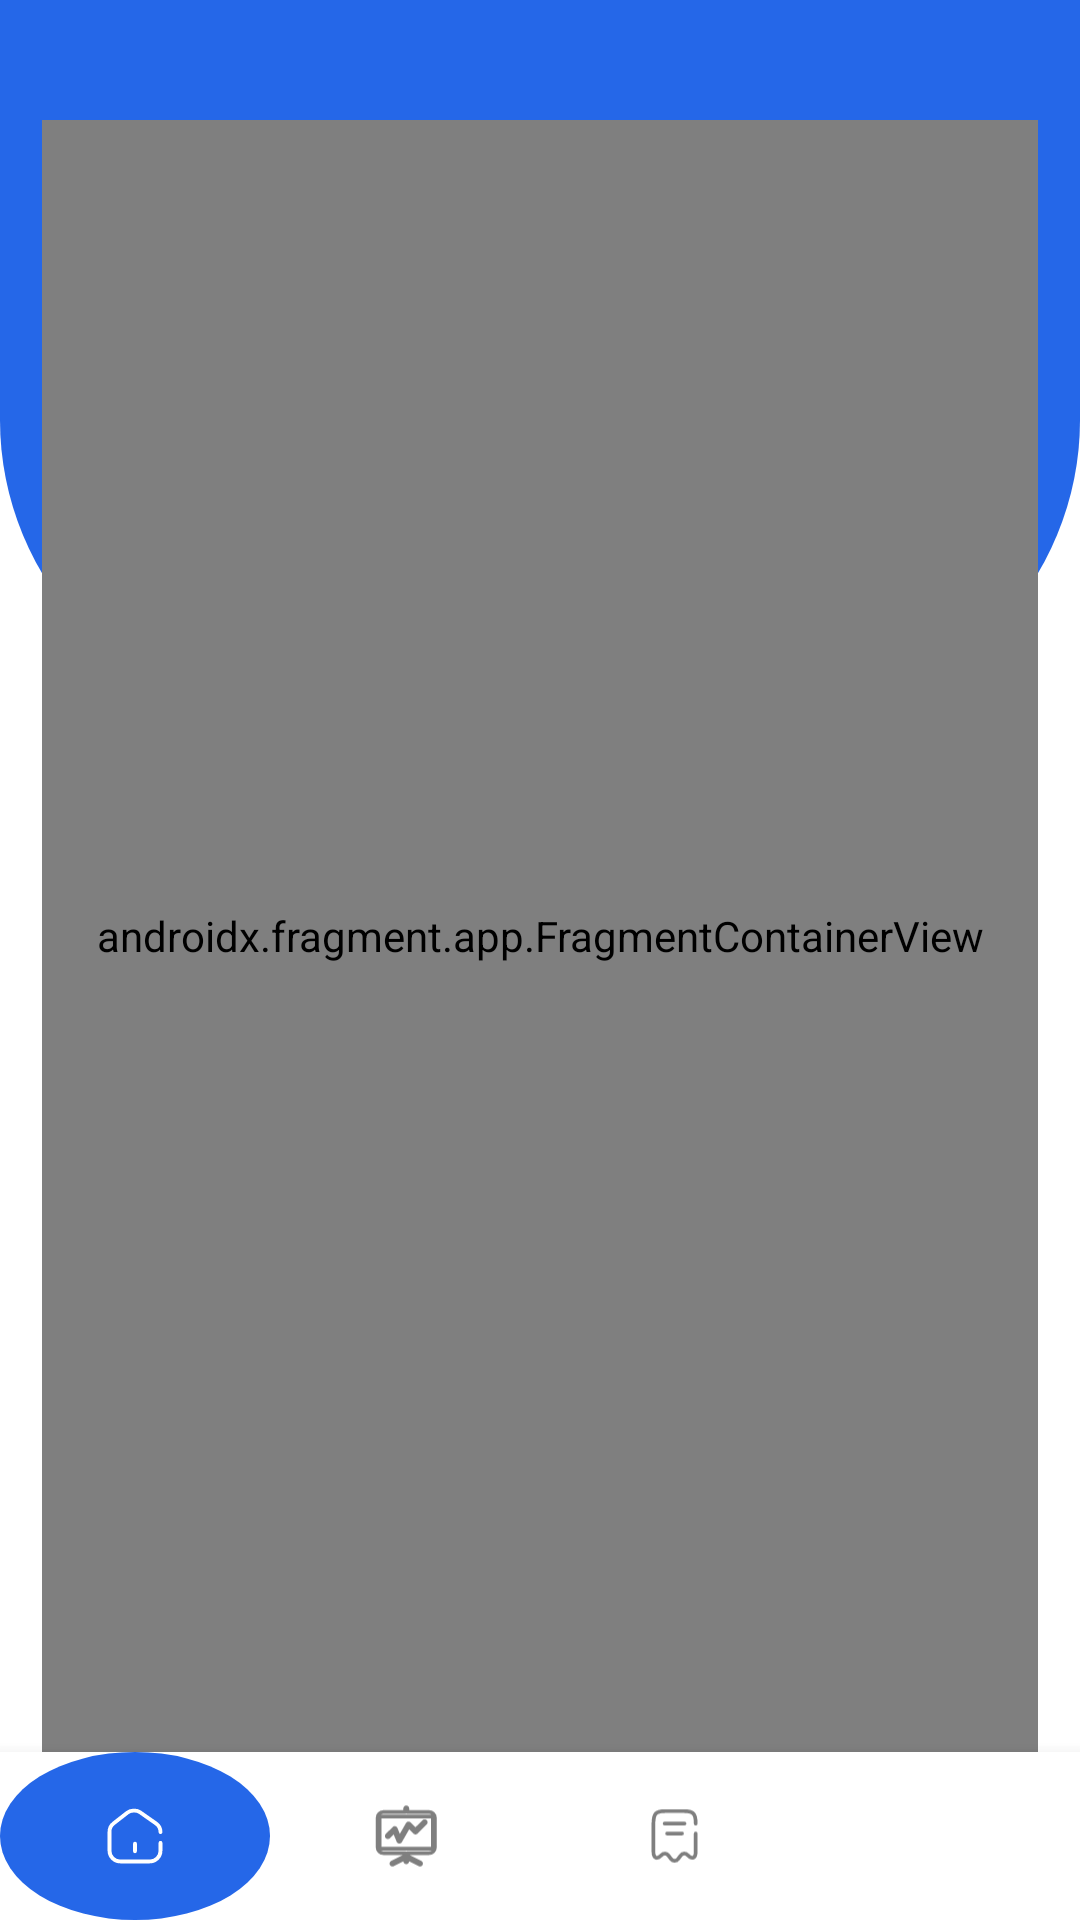

Here is an Android app screen rendered from its layout file. Give the layout XML and the strings, colors and styles it references.
<!-- AndroidManifest.xml: application theme Theme.AziretApp -->
<!-- res/layout/activity_main.xml -->
<?xml version="1.0" encoding="utf-8"?>
<androidx.constraintlayout.widget.ConstraintLayout xmlns:android="http://schemas.android.com/apk/res/android"
    xmlns:app="http://schemas.android.com/apk/res-auto"
    xmlns:tools="http://schemas.android.com/tools"
    android:id="@+id/main"
    android:layout_width="match_parent"
    android:layout_height="match_parent"
    tools:context=".MainActivity">

    <View
        android:id="@+id/background"
        android:layout_width="match_parent"
        android:layout_height="@dimen/two_hundred_forty"
        android:background="@drawable/top_bar_background"
        app:layout_constraintTop_toTopOf="parent"
        app:layout_constraintStart_toStartOf="parent"
        app:layout_constraintEnd_toEndOf="parent"/>

    <androidx.fragment.app.FragmentContainerView
        android:id="@+id/nav_host_fragment"
        android:layout_width="@dimen/zero_dp"
        android:layout_height="@dimen/zero_dp"
        app:defaultNavHost="true"
        android:layout_marginTop="@dimen/forty_dp"
        android:layout_marginHorizontal="@dimen/fourteen_dp"
        app:layout_constraintBottom_toTopOf="@id/bottom_navigation"
        android:name="androidx.navigation.fragment.NavHostFragment"
        app:layout_constraintStart_toStartOf="parent"
        app:layout_constraintTop_toTopOf="@id/background"
        app:layout_constraintEnd_toEndOf="parent"
        app:layout_constraintBottom_toBottomOf="parent"
        app:navGraph="@navigation/navigation" />

    <com.google.android.material.bottomnavigation.BottomNavigationView
        android:id="@+id/bottom_navigation"
        android:layout_width="match_parent"
        android:layout_height="wrap_content"
        android:background="@android:color/white"
        app:menu="@menu/bottom_nav"
        app:labelVisibilityMode="unlabeled"
        app:itemIconSize="@dimen/thirty_four_dp"
        app:itemBackground="@drawable/bottom_selector"
        app:layout_constraintBottom_toBottomOf="parent"
        app:itemIconTint="@drawable/bottom_icon_selecter"
        app:itemActiveIndicatorStyle="@style/Widget.Design.BottomNavigationView"
        app:layout_constraintStart_toStartOf="parent"
        app:layout_constraintEnd_toEndOf="parent" />


</androidx.constraintlayout.widget.ConstraintLayout>
<!-- resources referenced by this layout -->
<resources>
  <dimen name="forty_dp">40dp</dimen>
  <dimen name="fourteen_dp">14dp</dimen>
  <dimen name="thirty_four_dp">34dp</dimen>
  <dimen name="two_hundred_forty">240dp</dimen>
  <dimen name="zero_dp">0dp</dimen>
  <!-- drawable bottom_icon_selecter (drawable) -->
  <?xml version="1.0" encoding="utf-8"?>
  <selector xmlns:android="http://schemas.android.com/apk/res/android">
      
      <item android:state_checked="true" android:color="@color/white" android:alpha="1"/>
      
      <item android:color="@android:color/black" android:alpha="0.5"/>
  </selector>
  <!-- drawable bottom_selector (drawable) -->
  <?xml version="1.0" encoding="utf-8"?>
  <selector xmlns:android="http://schemas.android.com/apk/res/android">
      <item android:state_checked="true" android:drawable="@drawable/bottom_selected" />
      <item android:drawable="@android:color/transparent" />
  </selector>
  <!-- drawable top_bar_background (drawable) -->
  <?xml version="1.0" encoding="utf-8"?>
  <shape xmlns:android="http://schemas.android.com/apk/res/android">
  
      <solid android:color="@color/blue"/>
      <corners android:bottomLeftRadius="100dp" android:bottomRightRadius="100dp"/>
  
  </shape>
  <style name="Theme.AziretApp" parent="Theme.MaterialComponents.DayNight.DarkActionBar">
          
          <item name="colorPrimary">@color/blue</item>
          <item name="colorPrimaryVariant">@color/blue</item>
          <item name="colorOnPrimary">@color/white</item>
          <item name="android:windowContentOverlay">@null</item>
          <item name="android:elevation">0dp</item>
          <item name="android:shadowColor">@android:color/transparent</item>
          
          <item name="colorSecondary">@color/blue</item>
          <item name="colorSecondaryVariant">@color/blue</item>
          <item name="colorOnSecondary">@color/black</item>
          <item name="titleTextColor">@color/white</item>
          <item name="buttonTint">@color/white</item>
          
          <item name="android:statusBarColor">?attr/colorOnSecondary</item>
          
      </style>
  <color name="white">#FFFFFFFF</color>
  <!-- drawable bottom_selected (drawable) -->
  <?xml version="1.0" encoding="utf-8"?>
  <layer-list xmlns:android="http://schemas.android.com/apk/res/android">
      <item>
          <shape android:shape="oval">
              <solid android:color="@color/blue" />
              <size android:width="12dp" android:height="12dp" />  </shape>
      </item>
  </layer-list>
  <color name="blue">#2567E8</color>
  <color name="black">#FF000000</color>
</resources>
